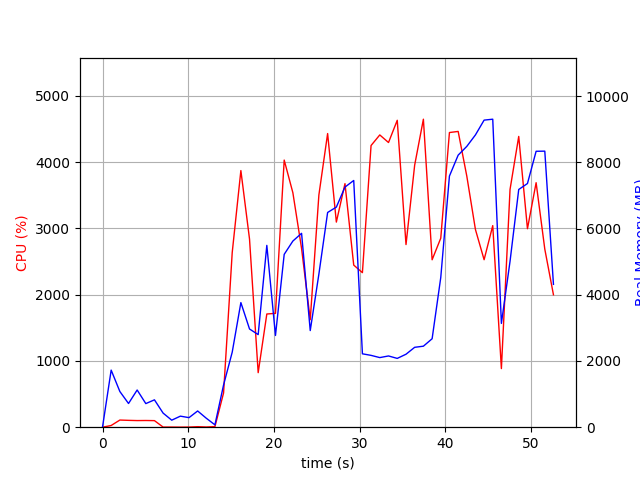

The table this chart was drawn from, first rows:
elapsed_time, nproc, cpu, mem_real, mem_virtual
3.5762786865234375e-05, 1, 0.0, 9.004, 3186
1.006, 22, 25.8, 1724, 11498
2.021, 6, 107.8, 1078, 4284
3.031, 4, 103.3, 716, 3269
4.038, 5, 100.0, 1123, 3920
5.049, 3, 101.1, 713, 2874
6.058, 3, 99.2, 826.6, 2986
7.066, 4, 2.0, 426.1, 2731
8.074, 3, 2.0, 212.1, 2280
9.083, 3, 1.0, 333.8, 2406
10.09, 3, 2.0, 288.6, 2354
11.1, 4, 7.9, 490.2, 2834
12.11, 3, 3.0, 270.7, 2328
13.12, 2, 8.9, 71.41, 212.5
14.12, 1, 516.7, 1276, 7220
15.13, 1, 2635, 2266, 7952
16.14, 1, 3873, 3764, 9191
17.15, 1, 2839, 2966, 9191
18.16, 1, 823.1, 2797, 14823
19.17, 1, 1708, 5492, 14375
20.18, 1, 1718, 2771, 20531
21.2, 1, 4032, 5221, 22107
22.21, 1, 3539, 5623, 22187
23.23, 1, 2697, 5857, 22187
24.24, 1, 1622, 2919, 22187
25.25, 1, 3504, 4623, 22201
26.27, 1, 4432, 6486, 28789
27.29, 1, 3096, 6649, 28789
28.29, 1, 3676, 7253, 28789
29.31, 1, 2447, 7453, 28789
30.33, 1, 2332, 2217, 26741
31.34, 1, 4251, 2170, 26741
32.35, 1, 4411, 2103, 26741
33.37, 1, 4297, 2152, 26741
34.39, 1, 4632, 2078, 26741
35.41, 1, 2757, 2204, 28789
36.42, 1, 3955, 2413, 31861
37.44, 1, 4649, 2447, 31861
38.46, 1, 2527, 2672, 32885
39.47, 1, 2853, 4521, 32885
40.48, 1, 4448, 7586, 32931
41.5, 1, 4464, 8218, 40173
42.51, 1, 3790, 8483, 40173
43.52, 1, 2983, 8830, 40173
44.53, 1, 2528, 9276, 40269
45.54, 1, 3042, 9304, 40269
46.55, 1, 884.7, 3135, 40269
47.55, 1, 3589, 5012, 40269
48.57, 1, 4389, 7181, 40559
49.59, 1, 2996, 7361, 40559
50.6, 1, 3690, 8335, 40559
51.61, 1, 2688, 8339, 40671
52.62, 1, 1999, 4316, 44767
